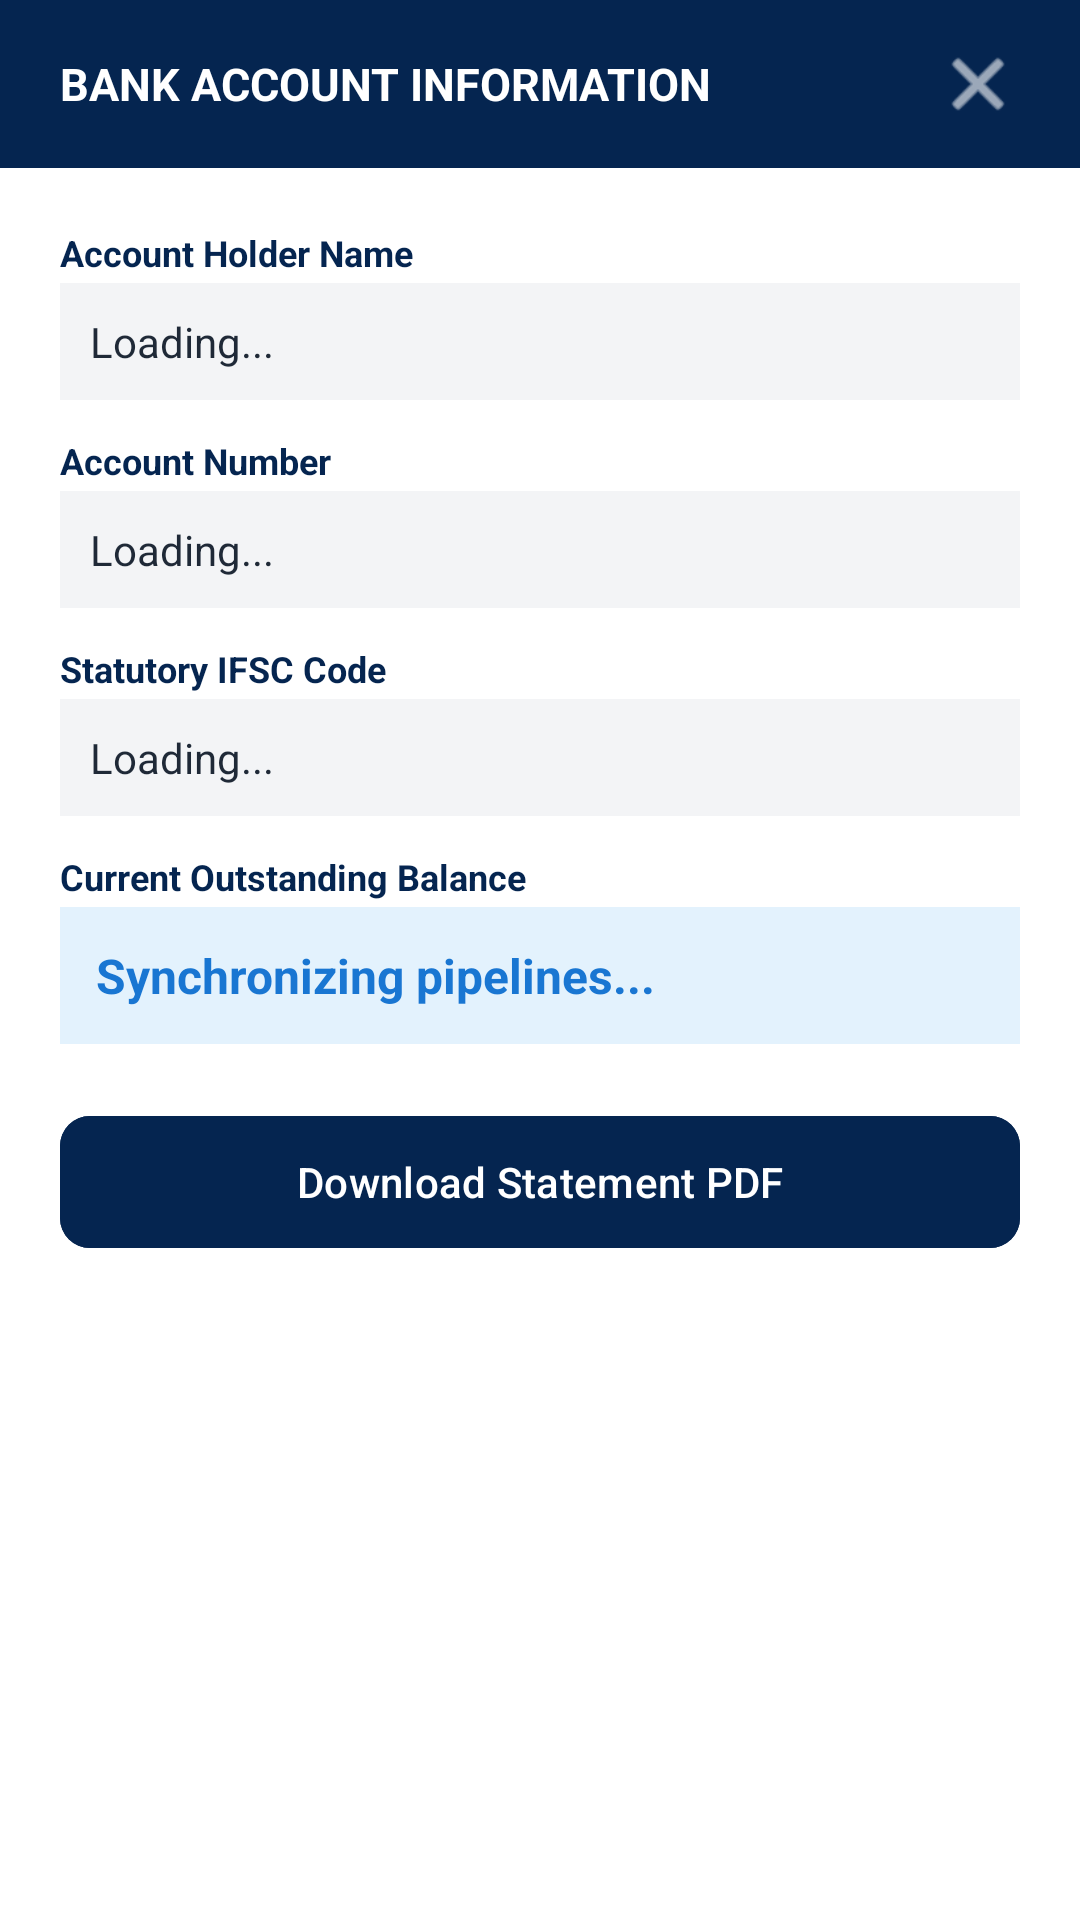

Write the Android layout XML for this screen, with the resource values it uses.
<!-- AndroidManifest.xml: application theme Theme.Finmac -->
<!-- res/layout/dialog_bank_passbook.xml -->
<?xml version="1.0" encoding="utf-8"?>
<LinearLayout xmlns:android="http://schemas.android.com/apk/res/android"
    xmlns:app="http://schemas.android.com/apk/res-auto"
    android:layout_width="match_parent"
    android:layout_height="wrap_content"
    android:background="@android:color/white"
    android:orientation="vertical">

    
    <RelativeLayout
        android:layout_width="match_parent"
        android:layout_height="56dp"
        android:background="#052550"
        android:paddingStart="20dp"
        android:paddingEnd="20dp">

        <TextView
            android:id="@+id/txtDialogTitle"
            android:layout_width="wrap_content"
            android:layout_height="wrap_content"
            android:layout_alignParentStart="true"
            android:layout_centerVertical="true"
            android:text="BANK ACCOUNT INFORMATION"
            android:textColor="@android:color/white"
            android:textSize="15sp"
            android:textStyle="bold" />

        <ImageView
            android:id="@+id/btnCloseDialog"
            android:layout_width="28dp"
            android:layout_height="28dp"
            android:layout_alignParentEnd="true"
            android:layout_centerVertical="true"
            android:background="?attr/selectableItemBackgroundBorderless"
            android:src="@android:drawable/ic_menu_close_clear_cancel"
            app:tint="@android:color/white" />
    </RelativeLayout>

    <LinearLayout
        android:layout_width="match_parent"
        android:layout_height="wrap_content"
        android:orientation="vertical"
        android:padding="20dp">

        
        <TextView
            android:layout_width="wrap_content"
            android:layout_height="wrap_content"
            android:text="Account Holder Name"
            android:textColor="#052550"
            android:textSize="12sp"
            android:textStyle="bold" />

        <TextView
            android:id="@+id/txtPassbookHolder"
            android:layout_width="match_parent"
            android:layout_height="wrap_content"
            android:layout_marginTop="2dp"
            android:background="#F3F4F6"
            android:padding="10dp"
            android:text="Loading..."
            android:textColor="#1F2937"
            android:textSize="14sp" />

        
        <TextView
            android:layout_width="wrap_content"
            android:layout_height="wrap_content"
            android:layout_marginTop="12dp"
            android:text="Account Number"
            android:textColor="#052550"
            android:textSize="12sp"
            android:textStyle="bold" />

        <TextView
            android:id="@+id/txtPassbookAccNo"
            android:layout_width="match_parent"
            android:layout_height="wrap_content"
            android:layout_marginTop="2dp"
            android:background="#F3F4F6"
            android:padding="10dp"
            android:text="Loading..."
            android:textColor="#1F2937"
            android:textSize="14sp" />

        
        <TextView
            android:layout_width="wrap_content"
            android:layout_height="wrap_content"
            android:layout_marginTop="12dp"
            android:text="Statutory IFSC Code"
            android:textColor="#052550"
            android:textSize="12sp"
            android:textStyle="bold" />

        <TextView
            android:id="@+id/txtPassbookIfsc"
            android:layout_width="match_parent"
            android:layout_height="wrap_content"
            android:layout_marginTop="2dp"
            android:background="#F3F4F6"
            android:padding="10dp"
            android:text="Loading..."
            android:textColor="#1F2937"
            android:textSize="14sp" />

        
        <TextView
            android:layout_width="wrap_content"
            android:layout_height="wrap_content"
            android:layout_marginTop="12dp"
            android:text="Current Outstanding Balance"
            android:textColor="#052550"
            android:textSize="12sp"
            android:textStyle="bold" />

        <TextView
            android:id="@+id/txtPassbookBalance"
            android:layout_width="match_parent"
            android:layout_height="wrap_content"
            android:layout_marginTop="2dp"
            android:background="#E3F2FD"
            android:padding="12dp"
            android:text="Synchronizing pipelines..."
            android:textColor="#1976D2"
            android:textSize="16sp"
            android:textStyle="bold" />

        
        <com.google.android.material.button.MaterialButton
            android:id="@+id/btnDownloadStatement"
            android:layout_width="match_parent"
            android:layout_height="52dp"
            android:layout_marginTop="20dp"
            android:backgroundTint="#052550"
            android:text="Download Statement PDF"
            android:textColor="@android:color/white"
            app:cornerRadius="10dp" />

    </LinearLayout>
</LinearLayout>
<!-- resources referenced by this layout -->
<resources>
  <style name="Theme.Finmac" parent="Base.Theme.Finmac" />
  <style name="Base.Theme.Finmac" parent="Theme.Material3.DayNight.NoActionBar">
          
          <item name="android:statusBarColor">@color/status_bar_navy</item>
          <item name="android:windowDrawsSystemBarBackgrounds">true</item>
          <item name="android:windowLightStatusBar">false</item>
  
          
          <item name="colorPrimary">@color/status_bar_navy</item>
          <item name="colorSecondary">@color/status_bar_navy</item>
          <item name="colorSurface">#FFFFFF</item>
          <item name="colorOnSurface">#0F172A</item>
          <item name="colorOnPrimary">#FFFFFF</item>
          <item name="android:colorBackground">#F8FAFC</item>
          <item name="android:textColorPrimary">#0F172A</item>
          <item name="android:textColorSecondary">#64748B</item>
  
          
          <item name="colorOnSurfaceVariant">#64748B</item>
          <item name="colorSurfaceVariant">#E2E8F0</item>
  
          
          <item name="textInputStyle">@style/CustomTextInputLayoutTheme</item>
      </style>
  <color name="status_bar_navy">#052550</color>
  <style name="CustomTextInputLayoutTheme" parent="Widget.Material3.TextInputLayout.OutlinedBox">
          <item name="boxStrokeColor">@color/status_bar_navy</item>
          <item name="hintTextColor">#64748B</item>
          <item name="boxStrokeWidth">1.5dp</item>
          <item name="boxStrokeWidthFocused">2dp</item>
          <item name="boxBackgroundColor">#FFFFFF</item>
      </style>
</resources>
